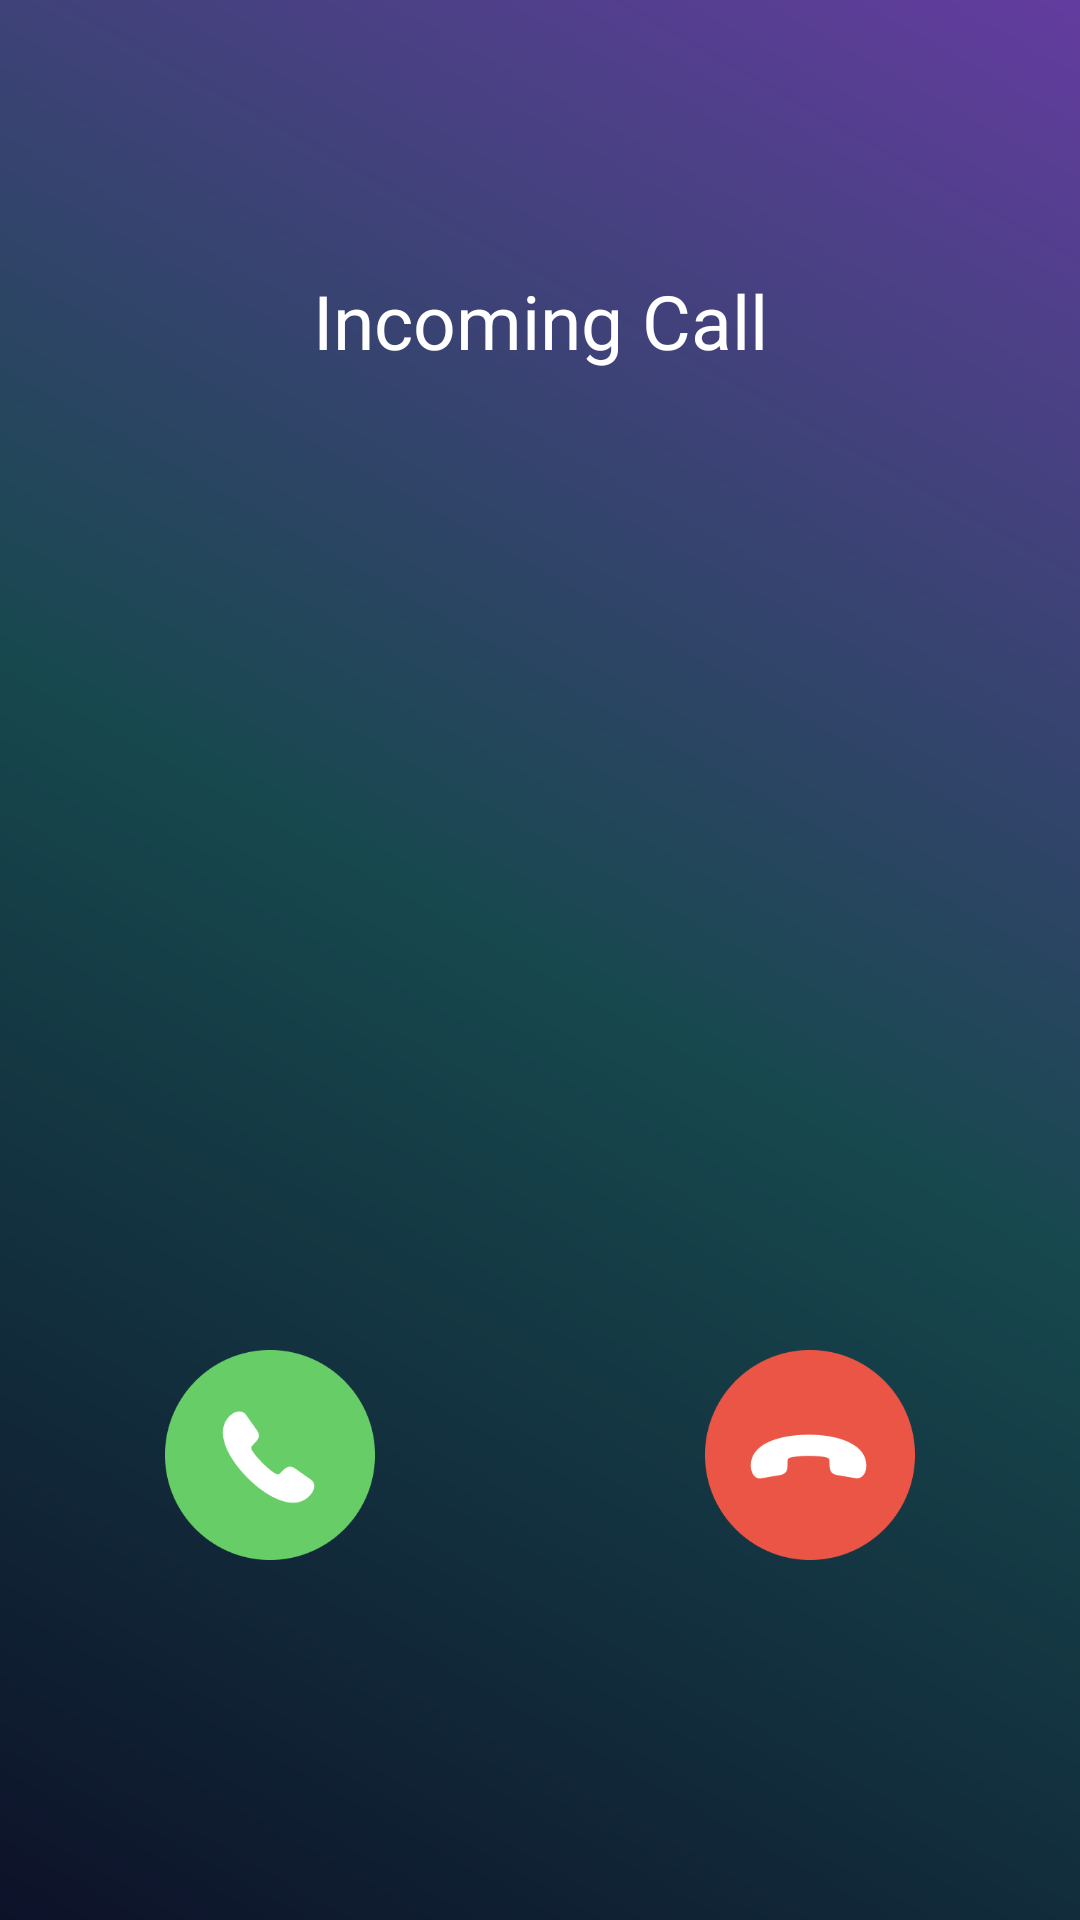

The Android layout XML behind this screen, and the referenced resources:
<!-- AndroidManifest.xml: application theme Theme.Whatsapp1 -->
<!-- res/layout/activity_incomingcall.xml -->
<?xml version="1.0" encoding="utf-8"?>
<androidx.constraintlayout.widget.ConstraintLayout xmlns:android="http://schemas.android.com/apk/res/android"
    xmlns:tools="http://schemas.android.com/tools"
    android:layout_width="match_parent"
    android:layout_height="match_parent"
    xmlns:app="http://schemas.android.com/apk/res-auto"
    tools:context=".incomingcall"
    android:background="@drawable/incoming_call_background"

    >
    <TextView
        android:layout_width="match_parent"
        android:layout_height="wrap_content"
        android:text="@string/incomingcall"

        android:textSize="25sp"
        android:textColor="@color/white"
        android:id="@+id/CallerName"
        android:textAlignment="center"
        app:layout_constraintTop_toTopOf="parent"
        app:layout_constraintLeft_toLeftOf="parent"
        app:layout_constraintRight_toRightOf="parent"
        android:layout_marginTop="90dp"
        />
    <LinearLayout
        android:layout_width="match_parent"
        android:layout_height="wrap_content"
        app:layout_constraintBottom_toBottomOf="parent"
        app:layout_constraintLeft_toLeftOf="parent"
        app:layout_constraintRight_toRightOf="parent"
        android:layout_marginBottom="120dp"
        >
        <ImageView
            android:layout_width="0dp"
            android:layout_weight="1"
            android:layout_height="70dp"
            android:src="@drawable/accept"
            android:id="@+id/Join"

            />

        <ImageView
            android:id="@+id/Reject"
            android:layout_width="0dp"
            android:layout_weight="1"
            android:layout_height="70dp"
            android:src="@drawable/decline"

            />


    </LinearLayout>





</androidx.constraintlayout.widget.ConstraintLayout>
<!-- resources referenced by this layout -->
<resources>
  <color name="white">#FFFFFFFF</color>
  <!-- drawable accept: png bitmap (drawable, 6873 bytes) -->
  <!-- drawable decline: png bitmap (drawable, 6591 bytes) -->
  <!-- drawable incoming_call_background (drawable) -->
  <?xml version="1.0" encoding="utf-8"?>
  <shape xmlns:android="http://schemas.android.com/apk/res/android"
      android:shape="rectangle">
      <gradient
          android:angle="45"
          android:startColor="#0D1229"
          android:centerColor="#17484E"
          android:endColor="#633C9F"
          android:type="linear"/>
  </shape>
  <string name="incomingcall">Incoming Call</string>
  <style name="Theme.Whatsapp1" parent="Base.Theme.Whatsapp1" />
  <style name="Base.Theme.Whatsapp1" parent="Theme.MaterialComponents.DayNight.NoActionBar">
          
          <item name="colorPrimary">@color/green</item>
          <item name="android:statusBarColor">#FFF6F6F6</item>
          <item name="android:windowLightStatusBar">true
          </item> 
  
  
          
      </style>
  <color name="green">#FF3CD27D</color>
</resources>
